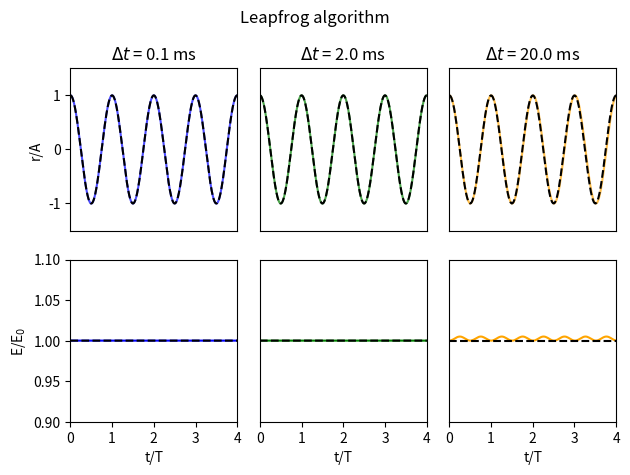

The matplotlib source for this figure:
import numpy as np
import matplotlib.pyplot as plt

max_time = 4
k = 5
m = 0.1
r0 = 0.1
v0 = 0


def analytical_HO(_r0, _v0, _t, _k, _m):
    _omega = np.sqrt(_k / _m)
    _A = np.sqrt(_r0 ** 2 + (_v0 / _omega) ** 2)
    _phi = np.arccos(_r0 / _A)
    _r = _A * np.cos(_omega * _t + _phi)
    _v = - _omega * _A * np.sin(_omega * _t + _phi)
    return _r, _v, _omega, _A


def leapfrog_HO(_r0, _v0, _t_step, _n_steps, _k, _m):
    _r = np.zeros(_n_steps)
    _r[0] = _r0
    _v = np.zeros_like(_r)
    _v[0] = _v0
    for i in range(_n_steps - 1):
        _r[i + 1] = _r[i] + _v[i] * _t_step / 2
        _v[i + 1] = _v[i] - k * _r[i + 1] / m * _t_step
        _r[i + 1] = _r[i + 1] + _v[i+1] * _t_step / 2
    return _r, _v


def get_energy(_r, _v, _m, _k):
    _U = 0.5 * _k * _r ** 2
    _K = 0.5 * _m * _v ** 2
    return _U, _K


timestep_list = [0.0001, 0.002, 0.02]

fig1, axis = plt.subplots(2, 3)
colors = ['blue', 'green', 'orange']

for i, timestep in enumerate(timestep_list):
    number_of_steps = int(max_time / timestep)
    t = np.linspace(0, max_time, number_of_steps)
    r_analytic, v_analytic, omega, A = analytical_HO(r0, v0, t, k, m)
    T = 2 * np.pi / omega
    t_plot = t / T
    U_analytic, K_analytic = get_energy(r_analytic, v_analytic, m, k)
    r_leapfrog, v_leapfrog = leapfrog_HO(r0, v0, timestep, number_of_steps, k, m)
    U_leapfrog, K_leapfrog = get_energy(r_leapfrog, v_leapfrog, m, k)
    E_leapfrog = (U_leapfrog + K_leapfrog) / (U_leapfrog[0] + K_leapfrog[0])
    E_analytic = (U_analytic + K_analytic) / (U_analytic[0] + K_analytic[0])
    axis[0, i].plot(t_plot, r_leapfrog / A, color=colors[i], alpha=0.7, label='Leapfrog position')
    # axis[0, i].plot(t_plot, v_leapfrog, 'b', alpha=0.7, label='Leapfrog velocity')
    axis[0, i].plot(t_plot, r_analytic / A, 'k--', label='Analytical position')
    axis[0, i].set_title(f'$\Delta t$ = {1000*timestep} ms')
    axis[1, i].plot(t_plot, E_leapfrog, color=colors[i], label='Total simulated energy')
    axis[1, i].plot(t_plot, E_analytic, 'k--', label='Total analytic energy')
    axis[1, i].set_xlabel('t/T')
    axis[1, i].set_ylim([0.90, 1.1])
    axis[0, i].set_ylim([-1.5, 1.5])
    axis[0, i].set_xticks([])
    axis[0, i].set_xlim([0, 4])
    axis[1, i].set_xlim([0, 4])
    if i > 0:
        axis[0, i].set_yticks([])
        axis[1, i].set_yticks([])


fig1.suptitle(f'Leapfrog algorithm')
axis[0, 0].set_ylabel('r/A')
axis[1, 0].set_ylabel('E/E$_0$')

plt.tight_layout()
plt.show()
